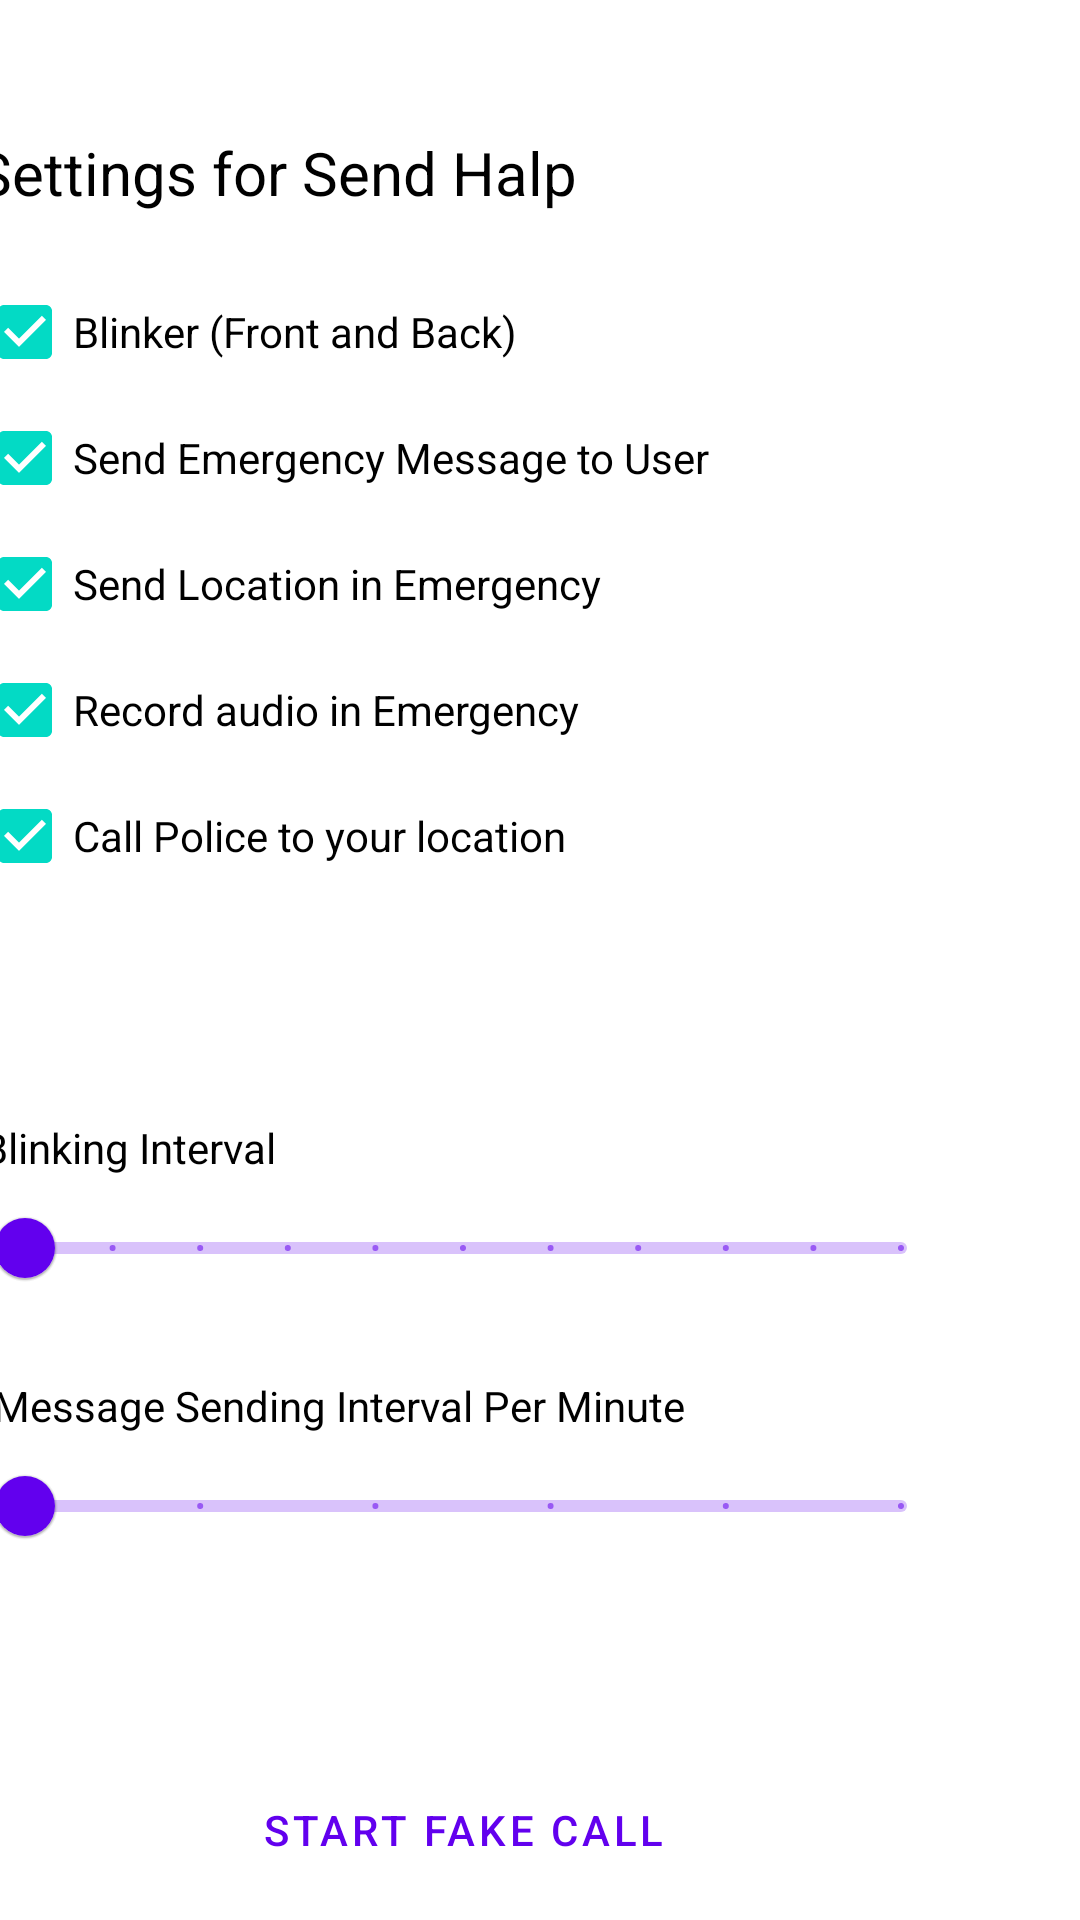

Produce the Android XML layout that renders to this screen, including the resource entries it uses.
<!-- AndroidManifest.xml: application theme Theme.SendHalp -->
<!-- res/layout/activity_main.xml -->
<?xml version="1.0" encoding="utf-8"?>
<androidx.constraintlayout.widget.ConstraintLayout xmlns:android="http://schemas.android.com/apk/res/android"
    xmlns:app="http://schemas.android.com/apk/res-auto"
    xmlns:tools="http://schemas.android.com/tools"
    android:id="@+id/container"
    android:layout_width="match_parent"
    android:layout_height="match_parent"
    tools:context=".MainActivity">

    <TextView
        android:id="@+id/settingsTitle"
        android:layout_width="wrap_content"
        android:layout_height="wrap_content"
        android:layout_marginTop="44dp"
        android:layout_marginEnd="168dp"
        android:text="Settings for Send Halp"
        android:textColor="#000000"
        android:textSize="20sp"
        app:layout_constraintEnd_toEndOf="parent"
        app:layout_constraintTop_toTopOf="parent" />

    <CheckBox
        android:id="@+id/blinkerSelector"
        android:layout_width="201dp"
        android:layout_height="31dp"
        android:layout_marginTop="24dp"
        android:layout_marginEnd="167dp"
        android:checked="true"
        android:text="Blinker (Front and Back)"
        app:layout_constraintEnd_toEndOf="parent"
        app:layout_constraintTop_toBottomOf="@+id/settingsTitle" />

    <CheckBox
        android:id="@+id/emergencyMessage"
        android:layout_width="321dp"
        android:layout_height="31dp"
        android:layout_marginTop="11dp"
        android:layout_marginEnd="47dp"
        android:checked="true"
        android:text="Send Emergency Message to User"
        app:layout_constraintEnd_toEndOf="parent"
        app:layout_constraintTop_toBottomOf="@+id/blinkerSelector" />

    <CheckBox
        android:id="@+id/sendLoca"
        android:layout_width="321dp"
        android:layout_height="31dp"
        android:layout_marginTop="11dp"
        android:layout_marginEnd="47dp"
        android:checked="true"
        android:text="Send Location in Emergency"
        app:layout_constraintEnd_toEndOf="parent"
        app:layout_constraintTop_toBottomOf="@+id/emergencyMessage" />

    <CheckBox
        android:id="@+id/recordAudio"
        android:layout_width="321dp"
        android:layout_height="31dp"
        android:layout_marginTop="11dp"
        android:layout_marginEnd="47dp"
        android:checked="true"
        android:text="Record audio in Emergency"
        app:layout_constraintEnd_toEndOf="parent"
        app:layout_constraintTop_toBottomOf="@+id/sendLoca" />

    <CheckBox
        android:id="@+id/callPolice"
        android:layout_width="321dp"
        android:layout_height="31dp"
        android:layout_marginTop="11dp"
        android:layout_marginEnd="47dp"
        android:checked="true"
        android:text="Call Police to your location"
        app:layout_constraintEnd_toEndOf="parent"
        app:layout_constraintTop_toBottomOf="@+id/recordAudio" />

    <TextView
        android:id="@+id/blinkSliderTitle"
        android:layout_width="wrap_content"
        android:layout_height="wrap_content"
        android:layout_marginTop="79dp"
        android:layout_marginEnd="268dp"
        android:text="Blinking Interval"
        android:textColor="#000000"
        app:layout_constraintEnd_toEndOf="parent"
        app:layout_constraintTop_toBottomOf="@+id/callPolice" />

    <com.google.android.material.slider.RangeSlider
        android:id="@+id/blinkSlider"
        android:layout_width="324dp"
        android:layout_height="48dp"
        android:layout_marginEnd="44dp"
        android:stepSize="1"
        android:valueFrom="0"
        android:valueTo="10"
        app:layout_constraintEnd_toEndOf="parent"
        app:layout_constraintTop_toBottomOf="@+id/blinkSliderTitle" />

    <TextView
        android:id="@+id/messageSliderTitle"
        android:layout_width="wrap_content"
        android:layout_height="wrap_content"
        android:layout_marginTop="19dp"
        android:layout_marginEnd="132dp"
        android:text="Message Sending Interval Per Minute"
        android:textColor="#000000"
        app:layout_constraintBottom_toTopOf="@+id/messageSlider"
        app:layout_constraintEnd_toEndOf="parent"
        app:layout_constraintTop_toBottomOf="@+id/blinkSlider" />

    <com.google.android.material.slider.RangeSlider
        android:id="@+id/messageSlider"
        android:layout_width="324dp"
        android:layout_height="48dp"
        android:layout_marginEnd="44dp"
        android:stepSize="1"
        android:valueFrom="0"
        android:valueTo="5"
        app:layout_constraintEnd_toEndOf="parent"
        app:layout_constraintTop_toBottomOf="@+id/messageSliderTitle" />

    <Button
        android:id="@+id/fakeCallBtn"
        style="@style/Widget.MaterialComponents.Button.TextButton"
        android:layout_width="207dp"
        android:layout_height="40dp"
        android:layout_marginTop="64dp"
        android:layout_marginEnd="102dp"
        android:text="Start Fake Call"
        app:cornerRadius="1dp"
        app:layout_constraintEnd_toEndOf="parent"
        app:layout_constraintTop_toBottomOf="@+id/messageSlider" />
















































</androidx.constraintlayout.widget.ConstraintLayout>
<!-- resources referenced by this layout -->
<resources>
  <style name="Theme.SendHalp" parent="Theme.MaterialComponents.DayNight.DarkActionBar">
          
          <item name="colorPrimary">@color/purple_500</item>
          <item name="colorPrimaryVariant">@color/purple_700</item>
          <item name="colorOnPrimary">@color/white</item>
          
          <item name="colorSecondary">@color/teal_200</item>
          <item name="colorSecondaryVariant">@color/teal_700</item>
          <item name="colorOnSecondary">@color/black</item>
          
          <item name="android:statusBarColor" tools:targetApi="l">?attr/colorPrimaryVariant</item>
          
      </style>
  <!-- not gathered from this repository: default colours our renderer supplied (Android Studio template values) -->
  <color name="purple_500">#FF6200EE</color>
  <color name="purple_700">#FF3700B3</color>
  <color name="teal_200">#FF03DAC5</color>
  <color name="teal_700">#FF018786</color>
  <color name="black">#FF000000</color>
  <color name="white">#FFFFFFFF</color>
</resources>
